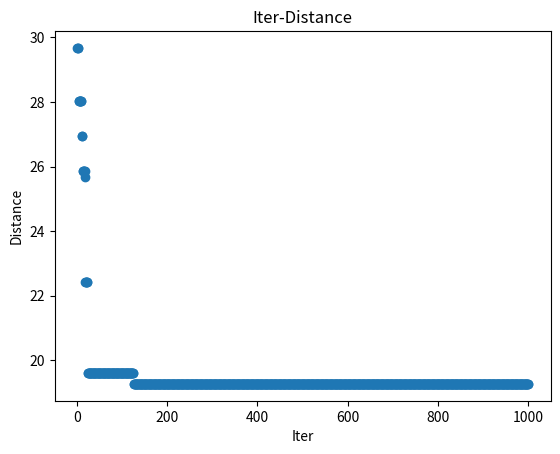
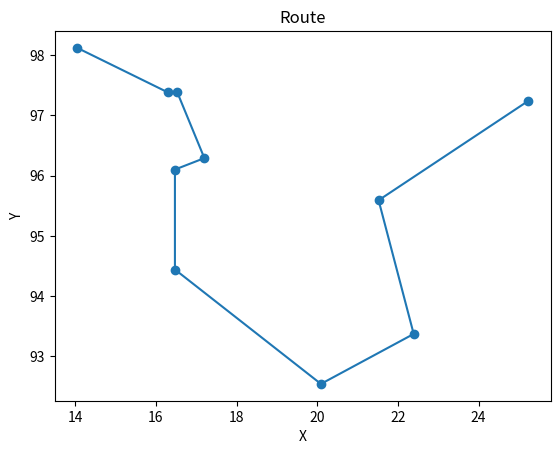

Write the Python code that produced these figures, in order.
import itertools
import math
import random
import bisect
from typing import List
from matplotlib import pyplot as plt

M = 100
"""
遗传算法容易陷入局部最优的结果，为了解决这一问题，可以采取以下两个策略（欢迎补充）：
1、适应度函数尺度化
定义：将适应度函数的值放大或缩小来重新定义适应度函数的过程
方法：
遗传初期缩小适应度差别（减小超级个体竞争力）
遗传后期增大适应度差异（加快收敛）
即f(x)=μ(F(x))，F(x)为适应度函数
μ(x)可以为一次函数，幂函数，指数函数等

2、灾变
如果长时间最优值没有变化，就扼杀最优值
加入灾变之后几乎都是全局最优解
"""


# 定义目标函数(求最大值)
def f(x: List[int]) -> float:
    f = 0
    for i in range(1, len(x)):
        f += math.sqrt((x_axis[x[i - 1]] - x_axis[x[i]]) ** 2 + (y_axis[x[i - 1]] - y_axis[x[i]]) ** 2)
    return -f


# 定义尺度化函数
def u(x: float) -> float:
    tp = (x + M)
    return tp


# 定义适应度函数
def calc_fitness(chromosome: List[int]) -> float:
    x = decode_chromosome(chromosome)
    return u(f(x))


def decode_chromosome(chromosome: List[int]) -> List[int]:
    return chromosome


# 定义随机种群生成函数
def generate_random_chromosomes(chromosomes_size: int, chromosome_length: int) -> List[List[int]]:
    chromosomes = []
    for i in range(chromosomes_size):
        chromosome = random.sample([x for x in range(0, chromosome_length)], chromosome_length)
        chromosomes.append(chromosome)
    return chromosomes


# 定义交叉操作函数
def crossover(chromosomes: List[List[int]], crossover_rate: float) -> List[List[int]]:
    n = len(chromosomes)
    offspring_chromosomes = []
    for i in range(0, n, 2):
        offspring1, offspring2 = two_point_crossover(chromosomes[i], chromosomes[i + 1], crossover_rate)
        offspring_chromosomes.append(offspring1)
        offspring_chromosomes.append(offspring2)
    return offspring_chromosomes


def two_point_crossover(chromosome1: List[int], chromosome2: List[int], crossover_rate: float) -> (
        List[int], List[int]):
    if random.random() <= crossover_rate:
        crossover_point1 = random.randint(1, len(chromosome1) - 1)
        crossover_point2 = random.randint(1, len(chromosome1) - 1)
        crossover_point1, crossover_point2 = sorted([crossover_point1, crossover_point2])

        offspring1, offspring2 = [], []
        for city in chromosome1[:crossover_point2 + 1]:
            if city not in chromosome2[crossover_point1: crossover_point2 + 1]:
                offspring1.append(city)
        for city in chromosome2[:crossover_point2 + 1]:
            if city not in chromosome1[crossover_point1: crossover_point2 + 1]:
                offspring2.append(city)

        offspring1 += chromosome2[crossover_point1: crossover_point2 + 1]
        offspring2 += chromosome1[crossover_point1: crossover_point2 + 1]

        for city in chromosome1[crossover_point2 + 1:]:
            if city not in chromosome2[crossover_point1: crossover_point2 + 1]:
                offspring1.append(city)
        for city in chromosome2[crossover_point2 + 1:]:
            if city not in chromosome1[crossover_point1: crossover_point2 + 1]:
                offspring2.append(city)
        return offspring1, offspring2
    return chromosome1, chromosome2


# 定义变异操作函数
def mutation(offspring_chromosomes: List[List[int]], mutation_rate: float) -> List[List[int]]:
    n = len(offspring_chromosomes)
    mutated_chromosomes = []
    for i in range(n):
        chromosome = single_point_mutation(offspring_chromosomes[i], mutation_rate)
        chromosome = two_point_mutation(chromosome, mutation_rate)
        mutated_chromosomes.append(chromosome)
    return mutated_chromosomes


def single_point_mutation(chromosome: List[int], mutation_rate: float) -> List[int]:
    mutated_chromosome = chromosome
    if random.random() < mutation_rate:
        mutation_point1 = random.randint(0, len(chromosome) - 1)
        mutation_point2 = random.randint(0, len(chromosome) - 1)
        mutated_chromosome[mutation_point1], mutated_chromosome[mutation_point2] = mutated_chromosome[mutation_point2], \
            mutated_chromosome[mutation_point1]
    return mutated_chromosome


def two_point_mutation(chromosome: List[int], mutation_rate: float) -> List[int]:
    mutated_chromosome = chromosome
    if random.random() < mutation_rate:
        # 随机选择一个位置进行变异
        mutation_point1 = random.randint(0, len(chromosome) - 1)
        mutation_point2 = random.randint(0, len(chromosome) - 1)
        mutation_point1, mutation_point2 = sorted([mutation_point1, mutation_point2])
        mutated_chromosome[mutation_point1: mutation_point2 + 1] = reversed(
            mutated_chromosome[mutation_point1: mutation_point2 + 1])
    return mutated_chromosome


# 定义更新种群函数
def update_chromosomes(sorted_chromosomes: List[List[int]], chromosomes_size: int) -> List[List[int]]:
    # 保留最优解
    best_chromosome = sorted_chromosomes[-1]
    new_chromosomes = [best_chromosome]
    # 轮盘赌选择种群
    fitness_sum = sum([calc_fitness(chromosome) for chromosome in sorted_chromosomes])
    fitness = [calc_fitness(chromosome) / fitness_sum for chromosome in sorted_chromosomes]
    probabilities = list(itertools.accumulate(fitness))
    for i in range(chromosomes_size - 1):
        new_chromosomes.append(sorted_chromosomes[roulette_wheel_selection(probabilities)])
    return new_chromosomes


# 选择操作，轮盘赌选择
def roulette_wheel_selection(probabilities: List[float]) -> int:
    """
    :param probabilities: 个体概率的前缀和
    :return: 随机选择的个体下标
    """
    r = random.uniform(0, 1)
    return bisect.bisect_left(probabilities, r)


if __name__ == '__main__':
    # 城市坐标
    y_axis = [96.1, 94.44, 92.54, 93.37, 97.24, 96.29, 97.38, 98.12, 97.38, 95.59]
    x_axis = [16.47, 16.47, 20.09, 22.39, 25.23, 17.2, 16.3, 14.05, 16.53, 21.52]

    # 定义遗传算法参数
    chromosomes_size = 50  # 种群数量
    chromosome_length = len(x_axis)  # 染色体长度
    crossover_rate = 0.8  # 交叉概率
    mutation_rate = 0.01  # 变异概率
    max_iterations = 1000  # 最大迭代次数
    Lambda = 1  # 用来衡量迭代的深度
    evolve_route = []  # 每次迭代的最大值
    catastrophe_up = 20  # 灾变上限，若最优值一直是一个值，破坏它

    # 初始化种群
    pre_fitness = None
    catastrophe_count = 0
    best_x = None
    best_fitness = -math.inf
    chromosomes = generate_random_chromosomes(chromosomes_size, chromosome_length)

    # 开始迭代
    for iteration in range(1, max_iterations + 1):
        # 交叉操作（按顺序两两进行交叉操作）
        offspring_chromosomes = crossover(chromosomes, crossover_rate)
        # 变异操作（按顺序进行变异操作）
        mutated_chromosomes = mutation(offspring_chromosomes, mutation_rate)
        # 更新种群（轮盘赌法更新种群，chromosomes选取一半，mutated_chromosomes选取一半）
        sorted_chromosomes = sorted(chromosomes + mutated_chromosomes, key=lambda chromosome: calc_fitness(chromosome))
        chromosomes = update_chromosomes(sorted_chromosomes, chromosomes_size)
        # 输出此次迭代的适应度最高的点
        Lambda = iteration / max_iterations
        part_best_x = decode_chromosome(sorted_chromosomes[-1])
        part_best_fitness = f(part_best_x)
        if part_best_fitness > best_fitness:
            best_fitness = part_best_fitness
            best_x = part_best_x
        print(f'x: {part_best_x} , f(x) : {-part_best_fitness}')
        evolve_route.append(-best_fitness)
        # 灾变
        if part_best_fitness == pre_fitness:
            catastrophe_count += 1
        if catastrophe_count == catastrophe_up:
            chromosomes = sorted_chromosomes[:chromosomes_size // 2] + generate_random_chromosomes(
                chromosomes_size // 2, chromosome_length)
            catastrophe_count = 0
        pre_fitness = part_best_fitness

    # 输出结果
    print("最小值：", -best_fitness)
    print("最优解：", best_x)

    # 画图
    plt.figure()
    plt.scatter([x for x in range(1, max_iterations + 1)], evolve_route)
    plt.xlabel('Iter')
    plt.ylabel('Distance')
    plt.title('Iter-Distance')
    plt.show()

    plt.figure()
    plt.scatter(x_axis, y_axis)
    plt.plot([x_axis[x] for x in best_x], [y_axis[x] for x in best_x])
    plt.xlabel('X')
    plt.ylabel('Y')
    plt.title('Route')
    plt.show()
